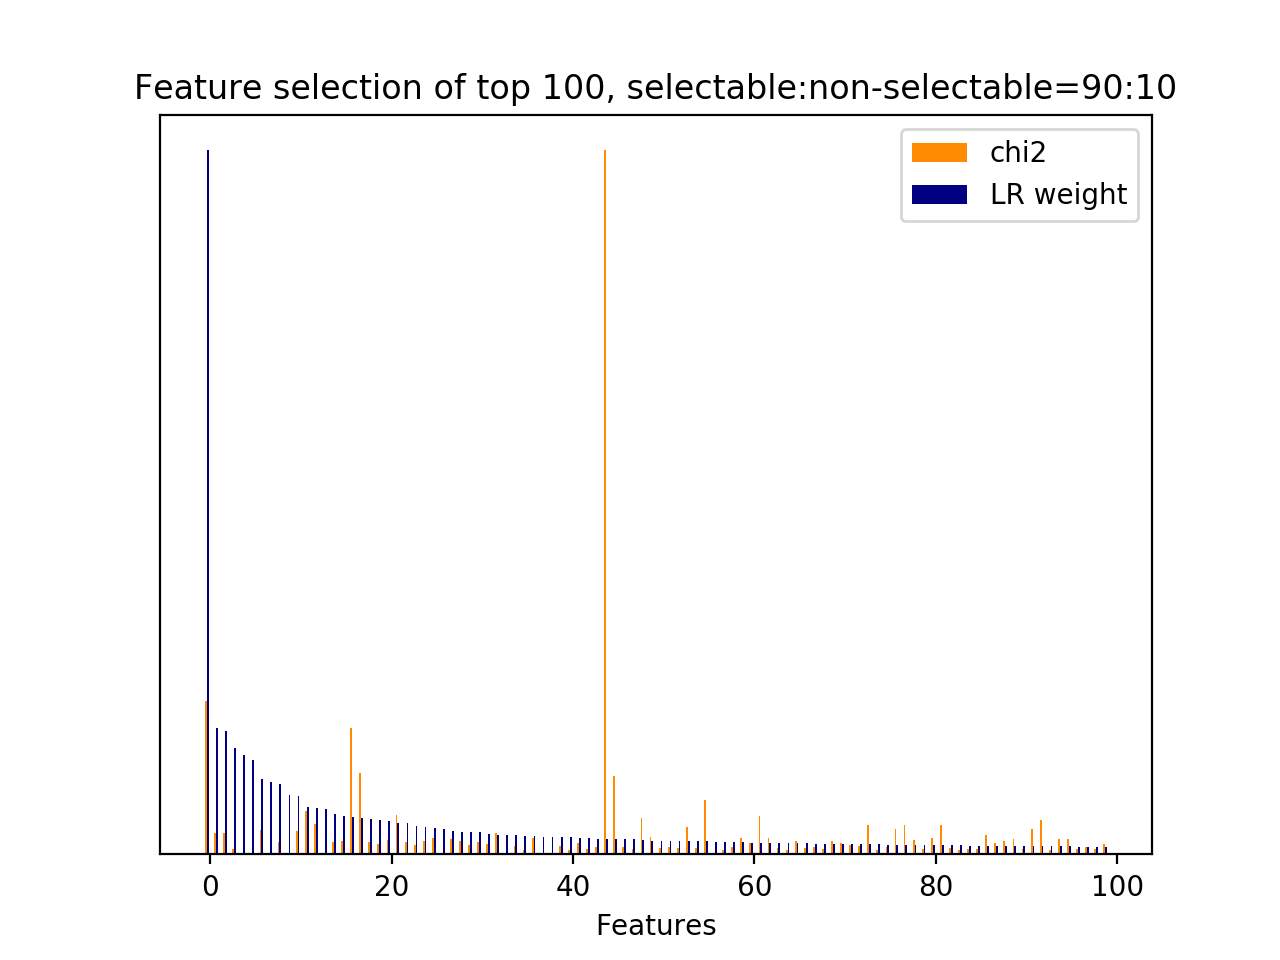

Data behind this chart, as committed beside it:
id, name, prefix, chi2, chi2_rank, clf_weight, clf_weight_rank
12077, 7, b'7-syntactic_feature__subj_word__next_s…, 2189, 2, 1, 0
1325, 1, b'1-utterance_length.next_system_utteran…, 301.6, 57, 0.1794, 1
12044, 7, b'7-syntactic_feature__subj_word__next_s…, 311, 56, 0.1757, 2
5623, 4.1, b'4.1-ngram.next_system_utterance__pound…, 78.93, 182, 0.1511, 3
12152, 8.1, b'8.1-lda_feature.current_user_utterance…, 0.0000, 266, 0.1414, 4
12160, 5, b'5-phrase_feature__next_noun_phrases__h…, 0.0000, 256, 0.1336, 5
40, 4.1, b'4.1-ngram.current_user_utterance__addr…, 344.7, 47, 0.1070, 6
12166, 7, b'7-syntactic_feature__next_root_words_o…, 0.0000, 261, 0.1026, 7
28, 3, b'3-time_feature__time_ratio', 170.5, 93, 0.0999, 8
12155, 8.1, b'8.1-lda_feature.current_user_utterance…, 0.0000, 269, 0.0842, 9
7756, 4.1, b'4.1-ngram.next_user_utterance__thank', 333.5, 49, 0.0825, 10
11581, 7, b'7-syntactic_feature__root_word__next_s…, 617.7, 10, 0.0667, 11
8533, 5, b'5-phrase_feature__noun_phrases__curren…, 430.3, 35, 0.0662, 12
12168, 8.2.1, b'8.2.1-lda_similarity.next_user_utteran…, 0.0000, 272, 0.0639, 13
9550, 5, b'5-phrase_feature__noun_phrases__next_s…, 182.8, 87, 0.0568, 14
850, 4.1, b'4.1-ngram.current_user_utterance__phon…, 187.1, 85, 0.0552, 15
9172, 5, b'5-phrase_feature__noun_phrases__next_s…, 1813, 3, 0.0536, 16
9351, 5, b'5-phrase_feature__noun_phrases__next_s…, 1160, 4, 0.0516, 17
792, 4.1, b'4.1-ngram.current_user_utterance__numb…, 182.4, 88, 0.0502, 18
11575, 7, b'7-syntactic_feature__root_word__next_s…, 146.7, 102, 0.0490, 19
9457, 5, b'5-phrase_feature__noun_phrases__next_s…, 199, 79, 0.0475, 20
9857, 5, b'5-phrase_feature__noun_phrases__next_u…, 560.2, 12, 0.0451, 21
7765, 4.1, b'4.1-ngram.next_user_utterance__thank g…, 178.9, 90, 0.0447, 22
11605, 7, b'7-syntactic_feature__root_word__next_s…, 137.6, 105, 0.0401, 23
848, 4.1, b'4.1-ngram.current_user_utterance__phon…, 185.5, 86, 0.0396, 24
7181, 4.1, b'4.1-ngram.next_user_utterance__dont ca…, 234.9, 66, 0.0372, 25
12156, 2.3.1, b'2.3.1-action_jaccard_similarity.next_u…, 0.0000, 270, 0.0355, 26
7253, 4.1, b'4.1-ngram.next_user_utterance__good', 221.3, 72, 0.0330, 27
11901, 7, b'7-syntactic_feature__subj_word__curren…, 192.7, 81, 0.0321, 28
9989, 5, b'5-phrase_feature__noun_phrases__next_u…, 128.4, 113, 0.0315, 29
7259, 4.1, b'4.1-ngram.next_user_utterance__goodbye…, 182.2, 89, 0.0311, 30
4742, 4.1, b'4.1-ngram.next_system_utterance__looki…, 150.3, 99, 0.0283, 31
10080, 5, b'5-phrase_feature__noun_phrases__next_u…, 311.8, 55, 0.0281, 32
12153, 8.1, b'8.1-lda_feature.current_user_utterance…, 0.0000, 267, 0.0280, 33
1281, 4.1, b'4.1-ngram.current_user_utterance__what…, 117, 115, 0.0277, 34
18, 2.1, b'2.1-user_action_words.current_user_utt…, 63.52, 247, 0.0263, 35
10346, 5, b'5-phrase_feature__noun_phrases__next_u…, 240.3, 64, 0.0263, 36
12161, 5, b'5-phrase_feature__next_noun_phrases__j…, 0.0000, 262, 0.0248, 37
12154, 8.1, b'8.1-lda_feature.current_user_utterance…, 0.0000, 268, 0.0248, 38
10695, 6, b'6-entity_feature__entity__next_system_…, 113.3, 117, 0.0247, 39
9564, 5, b'5-phrase_feature__noun_phrases__next_s…, 65.71, 229, 0.0245, 40
7576, 4.1, b'4.1-ngram.next_user_utterance__phone', 167.7, 95, 0.0235, 41
9528, 5, b'5-phrase_feature__noun_phrases__next_s…, 71.47, 206, 0.0227, 42
1097, 4.1, b'4.1-ngram.current_user_utterance__tele…, 98.87, 138, 0.0222, 43
30, 3, b'3-time_feature__turns_to_end', 10060, 0, 0.0220, 44
11583, 7, b'7-syntactic_feature__root_word__next_s…, 1121, 5, 0.0220, 45
7901, 4.1, b'4.1-ngram.next_user_utterance__yes', 99.47, 133, 0.0216, 46
8389, 5, b'5-phrase_feature__noun_phrases__curren…, 80.96, 176, 0.0215, 47
7935, 5, b'5-phrase_feature__noun_phrases__curren…, 517.2, 18, 0.0199, 48
0, 1, b'1-utterance_length.current_user_uttera…, 255.3, 60, 0.0193, 49
9236, 5, b'5-phrase_feature__noun_phrases__next_s…, 86.14, 159, 0.0190, 50
10654, 6, b'6-entity_feature__entity__next_system_…, 103.1, 130, 0.0190, 51
9093, 5, b'5-phrase_feature__noun_phrases__next_s…, 98.44, 139, 0.0190, 52
11568, 7, b'7-syntactic_feature__root_word__next_s…, 397.1, 42, 0.0185, 53
11304, 7, b'7-syntactic_feature__root_word__curren…, 90.67, 155, 0.0184, 54
11857, 7, b'7-syntactic_feature__root_word__next_u…, 774.4, 7, 0.0184, 55
12158, 4.3.1, b'4.3.1-jaccard_similarity.next_user_utt…, 0.0000, 263, 0.0181, 56
9399, 5, b'5-phrase_feature__noun_phrases__next_s…, 63.35, 249, 0.0179, 57
4494, 4.1, b'4.1-ngram.next_system_utterance__like', 99.01, 135, 0.0176, 58
6995, 4.1, b'4.1-ngram.next_user_utterance__address…, 232.4, 67, 0.0171, 59
... 213 more rows
